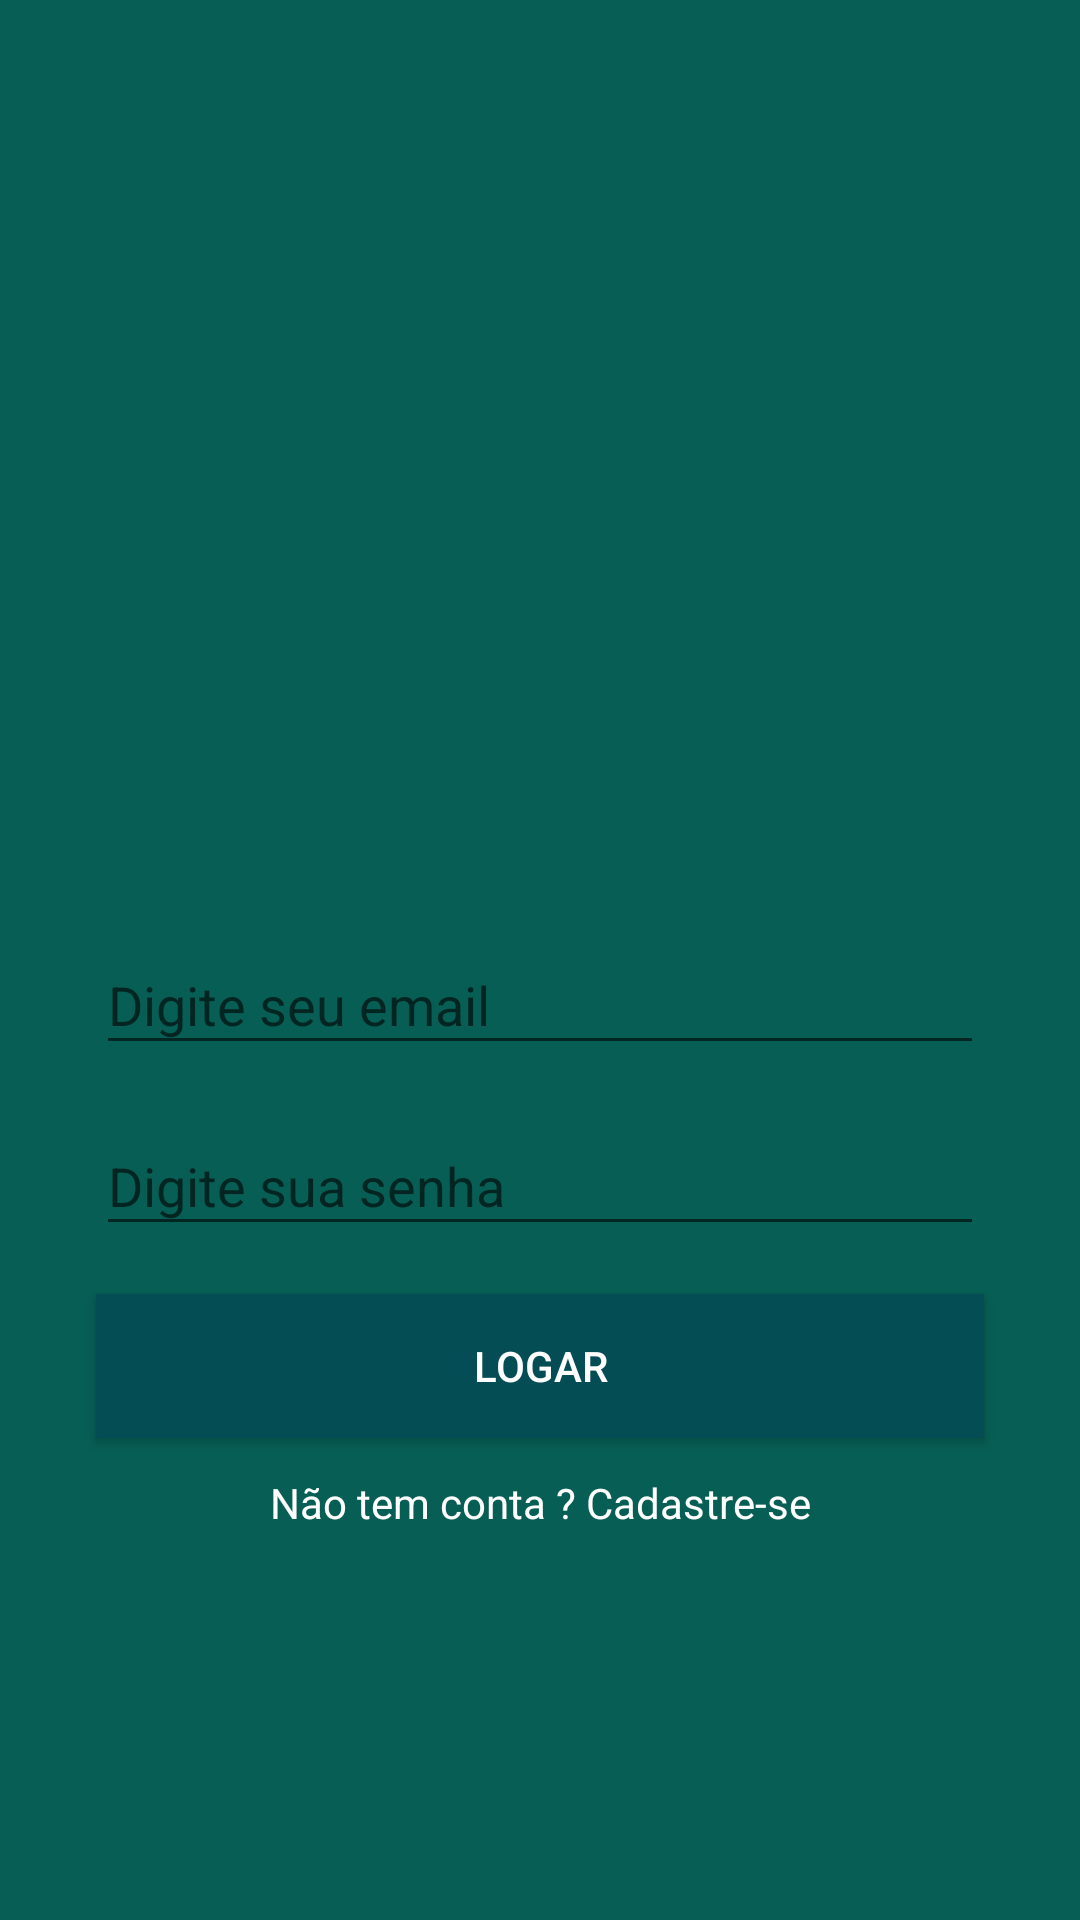

Reconstruct the res/layout file that produces this screen, plus the resources it refers to.
<!-- AndroidManifest.xml: application theme AppTheme -->
<!-- res/layout/activity_login.xml -->
<?xml version="1.0" encoding="utf-8"?>
<androidx.constraintlayout.widget.ConstraintLayout xmlns:android="http://schemas.android.com/apk/res/android"
    xmlns:app="http://schemas.android.com/apk/res-auto"
    xmlns:tools="http://schemas.android.com/tools"
    android:layout_width="match_parent"
    android:layout_height="match_parent"
    android:background="@color/colorPrimary"
    tools:context=".activity.LoginActivity">

    <TextView
        android:id="@+id/textoCadastrar"
        android:layout_width="wrap_content"
        android:layout_height="wrap_content"
        android:onClick="abrirTelaCadastro"
        android:text="@string/nao_tem_conta"
        android:textColor="@android:color/white"
        app:layout_constraintBottom_toBottomOf="parent"
        app:layout_constraintEnd_toEndOf="parent"
        app:layout_constraintStart_toStartOf="parent"
        app:layout_constraintTop_toBottomOf="@+id/botaoLogin" />

    <Button
        android:id="@+id/botaoLogin"
        android:layout_width="0dp"
        android:layout_height="wrap_content"
        android:layout_marginStart="32dp"
        android:layout_marginLeft="32dp"
        android:layout_marginEnd="32dp"
        android:layout_marginRight="32dp"
        android:layout_marginBottom="12dp"
        android:background="@color/colorPrimaryDark"
        android:onClick="validarAutenticacaoUsuario"
        android:text="@string/botao_logar"
        android:textColor="@android:color/white"
        app:layout_constraintBottom_toTopOf="@+id/textoCadastrar"
        app:layout_constraintEnd_toEndOf="parent"
        app:layout_constraintStart_toStartOf="parent"
        app:layout_constraintTop_toBottomOf="@+id/textInputLayout2" />

    <com.google.android.material.textfield.TextInputLayout
        android:id="@+id/textInputLayout2"
        android:layout_width="0dp"
        android:layout_height="wrap_content"
        android:layout_marginStart="32dp"
        android:layout_marginLeft="32dp"
        android:layout_marginEnd="32dp"
        android:layout_marginRight="32dp"
        android:layout_marginBottom="16dp"
        app:layout_constraintBottom_toTopOf="@+id/botaoLogin"
        app:layout_constraintEnd_toEndOf="parent"
        app:layout_constraintStart_toStartOf="parent"
        app:layout_constraintTop_toBottomOf="@+id/textInputLayout">

        <com.google.android.material.textfield.TextInputEditText
            android:id="@+id/editSenhaLogin"
            android:layout_width="match_parent"
            android:layout_height="wrap_content"
            android:hint="@string/digite_senha"
            android:inputType="textPassword" />
    </com.google.android.material.textfield.TextInputLayout>

    <com.google.android.material.textfield.TextInputLayout
        android:id="@+id/textInputLayout"
        android:layout_width="0dp"
        android:layout_height="wrap_content"
        android:layout_marginStart="32dp"
        android:layout_marginLeft="32dp"
        android:layout_marginEnd="32dp"
        android:layout_marginRight="32dp"
        android:layout_marginBottom="8dp"
        app:layout_constraintBottom_toTopOf="@+id/textInputLayout2"
        app:layout_constraintEnd_toEndOf="parent"
        app:layout_constraintStart_toStartOf="parent"
        app:layout_constraintTop_toBottomOf="@+id/imageView">

        <com.google.android.material.textfield.TextInputEditText
            android:id="@+id/editEmailLogin"
            android:layout_width="match_parent"
            android:layout_height="wrap_content"
            android:hint="@string/digite_email"
            android:inputType="textEmailAddress" />
    </com.google.android.material.textfield.TextInputLayout>

    <ImageView
        android:id="@+id/imageView"
        android:layout_width="200dp"
        android:layout_height="157dp"
        android:layout_marginBottom="16dp"
        app:layout_constraintBottom_toTopOf="@+id/textInputLayout"
        app:layout_constraintEnd_toEndOf="parent"
        app:layout_constraintStart_toStartOf="parent"
        app:layout_constraintTop_toTopOf="parent"
        app:layout_constraintVertical_chainStyle="packed"
        app:srcCompat="@drawable/logo" />
</androidx.constraintlayout.widget.ConstraintLayout>
<!-- resources referenced by this layout -->
<resources>
  <color name="colorPrimary">#075e54</color>
  <color name="colorPrimaryDark">#054d54</color>
  <string name="botao_logar">Logar</string>
  <string name="digite_email">Digite seu email</string>
  <string name="digite_senha">Digite sua senha</string>
  <string name="nao_tem_conta">Não tem conta ? Cadastre-se</string>
  <style name="AppTheme" parent="Theme.AppCompat.Light.NoActionBar">
          
          <item name="colorPrimary">@color/colorPrimary</item>
          <item name="colorPrimaryDark">@color/colorPrimaryDark</item>
          <item name="colorAccent">@color/colorAccent</item>
      </style>
  <color name="colorAccent">#25d366</color>
</resources>
